pico-8 play session: hold → + tap 🅾, after a click and taps of 🅾, ❎, 🅾+❎, 🅾 in the second before t = 0

[t = 1 s] hold → ~1s, tap 🅾 ~2×
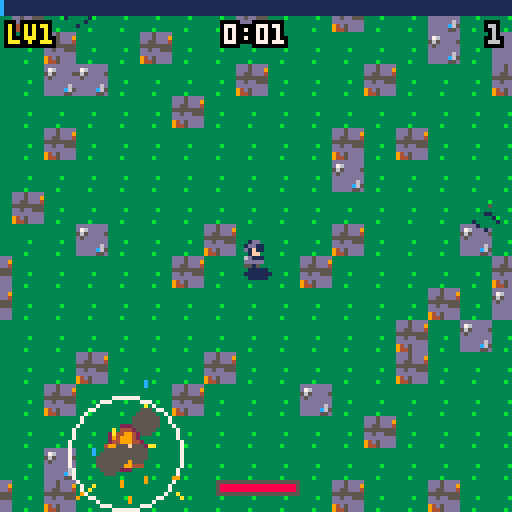
[t = 2 s] hold → ~2s, tap 🅾 ~4×
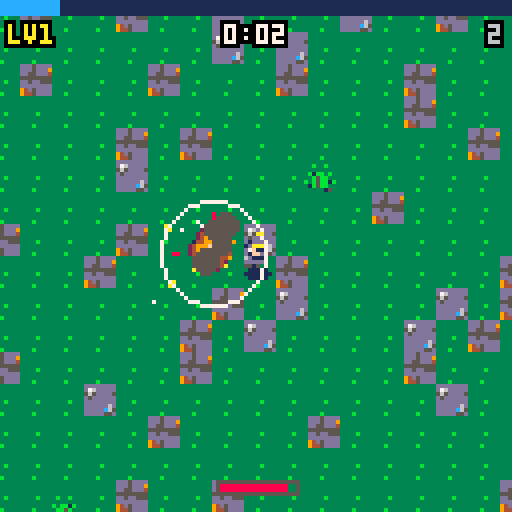
[t = 6 s] hold → ~6s, tap 🅾 ~10×
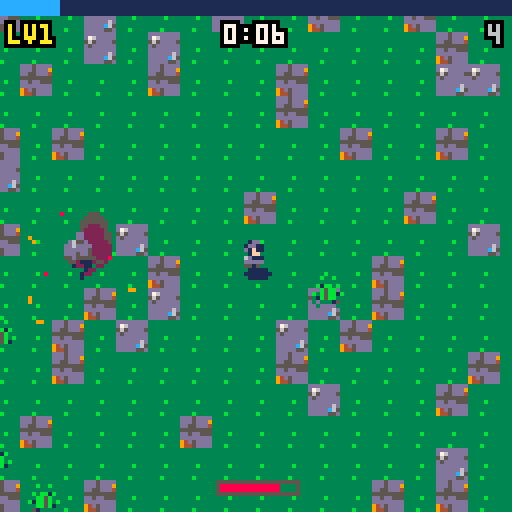
[t = 8 s] hold → ~8s, tap 🅾 ~14×
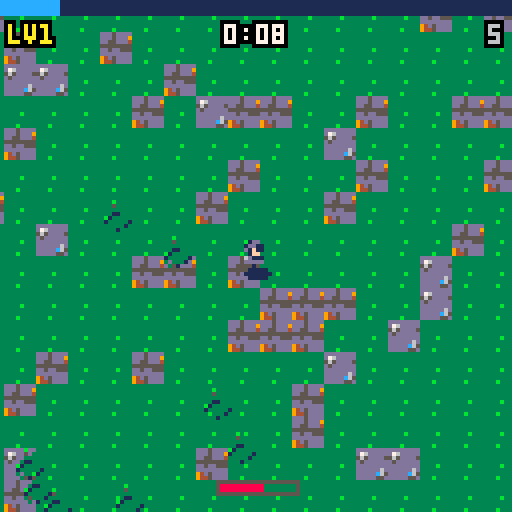

pico-8 cartridge
version 42
__lua__
-- pico galaxies: shared by every cart (voidstorm.p8 + the planet carts)
-- all sprites generated with krea 2 pixel art

-- sprite sheet slots: name,x,y,size (packed into one string to save tokens)
sp={}
for e in all(split(
 "ship,0,0,16|dra,16,0,16|drb,32,0,16|saa,48,0,16|sab,64,0,16|mine,80,0,16|div,96,0,16|ast,1"..
 "12,0,16|ex1,0,16,16|ex2,16,16,16|ex3,32,16,16|pow,48,16,8|shd,56,16,8|bmb,48,24,8|boss,64,"..
 "16,32|pla,96,16,32|p_lush,0,48,16|p_rock,16,48,16|p_ice,32,48,16|p_hive,48,48,16|freighter"..
 ",64,48,16|dome,80,48,8|i_food,88,48,8|i_ore,80,56,8|i_coin,88,56,8|i_colonist,96,48,8|flag"..
 "ship,0,64,32|t_grass,32,64,8|t_rock,40,64,8|t_crystal,48,64,8|t_water,56,64,8|nest,64,64,8"..
 "|b_farm,72,64,8|b_mine,80,64,8|b_harv,88,64,8|b_hab,96,64,8|b_turret,104,64,8|crawl_a,112,"..
 "64,8|crawl_b,120,64,8|b_hq,32,72,16|i_guns,48,72,8|i_cells,56,72,8","|")) do
 local a=split(e)
 sp[a[1]]={a[2],a[3],a[4]}
end

-- draw a sheet sprite centred,
-- with scale / squash / flips
function dspr(n,x,y,s,fx,fy,sq)
 local d=sp[n] s=s or 1
 local w,h=d[3]*s*(sq or 1),d[3]*s
 sspr(d[1],d[2],d[3],d[3],x-w/2,y-h/2,w,h,fx,fy)
end

function whiteout()
 for c=1,15 do pal(c,7) end
end

-- ===== vfx =====
function part(x,y,vx,vy,l,cols,r,k)
 add(parts,{x=x,y=y,vx=vx,vy=vy,l=l,ml=l,c=cols,r=r or 0,k=k or 0})
end

function sparks(x,y,n,cols,sp_)
 for i=1,n do
  local a,s=rnd(),rnd(sp_ or 3)+.5
  part(x,y,cos(a)*s,sin(a)*s,8+rnd(12),cols or {7,10,9,8},0,1)
 end
end

function ring(x,y,r,vr,c,l)
 add(rings,{x=x,y=y,r=r,vr=vr,c=c,l=l})
end

function explode(x,y,sz)
 add(fx,{x=x,y=y,t=0,s=sz})
 sparks(x,y,6+sz*6,nil,1.5+sz)
 for i=1,2+sz*2 do
  part(x+rnd(8)-4,y+rnd(8)-4,rnd(1)-.5,rnd(1)-.7,20+rnd(20),{5,5,2,1},2+rnd(sz*2),2)
 end
 ring(x,y,2,1.5+sz*.5,sz>1 and 10 or 7,10+sz*3)
 shake=max(shake,sz*2.5)
 sfx(sz>1 and 2 or 1)
end

function pop(x,y,txt,c)
 add(pops,{x=x,y=y,s=txt,l=40,c=c or 7})
end

function updvfx()
 for i=#parts,1,-1 do
  local o=parts[i]
  o.x+=o.vx o.y+=o.vy
  o.vx*=.92 o.vy*=.92
  if o.k==2 then o.y-=.15 o.r+=.05 end
  o.l-=1
  if o.l<=0 then deli(parts,i) end
 end
 for i=#rings,1,-1 do
  local o=rings[i]
  o.r+=o.vr o.vr*=.93 o.l-=1
  if o.l<=0 then deli(rings,i) end
 end
 for i=#fx,1,-1 do
  local o=fx[i] o.t+=1
  if o.t>24 then deli(fx,i) end
 end
 for i=#pops,1,-1 do
  local o=pops[i] o.y-=.4 o.l-=1
  if o.l<=0 then deli(pops,i) end
 end
end

function hit(x1,y1,r1,x2,y2,r2)
 local dx,dy=x1-x2,y1-y2
 return abs(dx)<r1+r2 and abs(dy)<r1+r2 and dx*dx+dy*dy<(r1+r2)^2
end

function drawvfx()
 for o in all(rings) do
  circ(o.x,o.y,o.r,o.l<4 and 5 or o.c)
 end
 for o in all(fx) do
  local fr=o.t<5 and "ex1" or o.t<13 and "ex2" or "ex3"
  local s=(o.s>2 and 2.5 or o.s>1 and 1.5 or 1)*(.6+o.t/40)
  dspr(fr,o.x,o.y,s,o.t%8<4)
 end
 for o in all(parts) do
  local c=o.c[flr((1-o.l/o.ml)*#o.c)+1] or o.c[#o.c]
  if o.k==1 then
   line(o.x,o.y,o.x-o.vx,o.y-o.vy,c)
  elseif o.r>=1 then
   circfill(o.x,o.y,o.r*(o.l/o.ml)+.5,c)
  else pset(o.x,o.y,c) end
 end
 for o in all(pops) do
  local w=#o.s*2
  print(o.s,o.x-w+1,o.y+1,1)
  print(o.s,o.x-w,o.y,o.l%4<2 and o.c or 7)
 end
end

function oprint(s,x,y,c,o)
 for dx=-1,1 do for dy=-1,1 do
  print(s,x+dx,y+dy,o or 0)
 end end
 print(s,x,y,c)
end


-- survivors_1 (demake)
-- planet swarmfall: horde survival.
-- move only; weapons fire themselves.
-- see design.md

wn=split"pulse blaster,orbiters,nova,arc,mine layer"
wd=split"bolts at the nearest foe,orbs circle and strike,shockwave hits all near,lightning chains foes,mines blast crowds"
wi=split"i_guns,shd,bmb,i_cells,mine"
pn=split"speed,magnet,armor,overclock,power"
pd=split"+15% move speed,+pickup range,+2 max hp -damage,-10% weapon cooldown,+25% damage"
pi=split"ship,pow,i_food,i_coin,ex1"
-- enemies: sprite a, sprite b, scale, hp, speed, radius, xp
et={
 c={"crawl_a","crawl_b",1,2,.42,3,1},
 d={"dra","drb",.55,4,.55,4,1},
 v={"div","div",.55,3,1.05,4,3},
 s={"saa","sab",.75,22,.32,6,10},
 b={"boss","boss",1,300,.25,13,30},
 f={"flagship","flagship",1,800,.22,13,0},
}

function _init()
 t,shake,flash=0,0,0
 parts,rings,fx,pops={},{},{},{}
 st="intro" music(0)
end

function newgame()
 p={x=0,y=0,hp=10,inv=0,lv=1,xp=0,f=false}
 wl,pl,cd={1,0,0,0,0},{0,0,0,0,0},{0,0,0,0,0}
 en,gems,bul,mines,arcs={},{},{},{},{}
 parts,rings,fx,pops={},{},{},{}
 clock,kills,ev=0,0,0
 st="play" sfx(8)
end

function mhp() return 10+pl[3]*2 end
function pow() return 1+pl[5]*.25 end
function cdm() return 1-pl[4]*.1 end
function nx() return 5+p.lv*4 end

-- ===== update =====
function _update60()
 t+=1
 shake=max(0,shake-.4) flash=max(0,flash-1)
 updvfx()
 if st=="play" then updplay()
 elseif st=="lvup" then updlvup()
 elseif btnp(4) then
  if st=="intro" then newgame() else load("voidstorm.p8") end
 end
end

function updplay()
 clock+=1
 local dx,dy=0,0
 if (btn(0)) dx=-1 p.f=true
 if (btn(1)) dx=1 p.f=false
 if (btn(2)) dy=-1
 if (btn(3)) dy=1
 local s=(dx!=0 and dy!=0) and .71 or 1
 s*=.9+pl[1]*.135
 p.x+=dx*s p.y+=dy*s
 if (p.inv>0) p.inv-=1
 spawner()
 weapons()
 for e in all(en) do
  local d=et[e.k]
  local a=atan2(p.x-e.x,p.y-e.y)
  e.x+=cos(a)*d[5] e.y+=sin(a)*d[5]
  e.fx=p.x<e.x
  if (e.fl>0) e.fl-=1
  if (e.hc>0) e.hc-=1
  if p.inv==0 and hit(e.x,e.y,d[6],p.x,p.y,3) then
   p.hp-=max(.5,1-pl[3]*.15) p.inv=40 shake=4 sfx(4)
   sparks(p.x,p.y,8,{8,2,7})
   if (p.hp<=0) st,t="over",0 music(-1) explode(p.x,p.y,3)
  end
  -- far-away stragglers respawn near the player
  if (abs(e.x-p.x)>100 or abs(e.y-p.y)>100) and e.k!="f" and e.k!="b" then spawnat(e) end
 end
 for g in all(gems) do
  local dx,dy=p.x-g.x,p.y-g.y
  local d=abs(dx)+abs(dy)
  if (d<16+pl[2]*12) g.m=true
  if g.m then
   g.v_=(g.v_ or 1)+.15
   local a=atan2(dx,dy)
   g.x+=cos(a)*g.v_ g.y+=sin(a)*g.v_
  end
  if d<5 then
   del(gems,g)
   if g.h then p.hp=min(p.hp+3,mhp()) pop(p.x,p.y-8,"+3hp",11) sfx(3)
   else
    p.xp+=g.v sfx(7)
    if (p.xp>=nx()) lvup()
   end
  end
 end
end

-- ===== spawning =====
function spawnat(e)
 local a=rnd()
 e.x,e.y=p.x+cos(a)*80,p.y+sin(a)*80
end

function spawn(k)
 if (#en>=110 and k!="f" and k!="b") return
 local d=et[k]
 local e={k=k,hp=d[4]*(1+clock/4000),fl=0,hc=0}
 spawnat(e) add(en,e)
 return e
end

function spawner()
 local sec=clock/60
 local rate=max(4,30-sec\8)
 if clock%rate==0 then
  local k="c"
  local r=rnd()
  if (sec>60 and r<.3) k="d"
  if (sec>90 and r<.15) k="v"
  for i=1,1+sec\60 do spawn(k) end
 end
 -- timed events
 if sec>=120 and ev==0 then
  ev=1 msg("saucer ambush!")
  for i=0,7 do local e=spawn("s") if (e) e.x,e.y=p.x+cos(i/8)*70,p.y+sin(i/8)*70 end
 elseif sec>=180 and ev==1 then
  ev=2 spawn("b") msg("the hive mothership!") sfx(9)
 elseif sec>=300 and ev==2 then
  ev=3 spawn("f") msg("the hegemony flagship!") sfx(9) flash=6
 end
end

function msg(s) mtx,mt=s,150 end

-- ===== weapons =====
function nearest(r)
 local b,bd=nil,r
 for e in all(en) do
  local d=abs(e.x-p.x)+abs(e.y-p.y)
  if (d<bd) b,bd=e,d
 end
 return b
end

function hurt(e,d)
 e.hp-=d e.fl=3
 if (d>=3) pop(e.x,e.y-6,""..flr(d),10)
 if e.hp<=0 and not e.dead then
  e.dead=true del(en,e) kills+=1
  local k=et[e.k]
  explode(e.x,e.y,(e.k=="b" or e.k=="f") and 4 or 1)
  if e.k=="f" then st,t="win",0 sfx(8) flash=10 return end
  if (e.k=="b") for i=1,12 do add(gems,{x=e.x+rnd(20)-10,y=e.y+rnd(20)-10,v=10}) end
  add(gems,{x=e.x,y=e.y,v=k[7]})
  if (rnd()<.015) add(gems,{x=e.x+4,y=e.y,h=1})
  if #gems>140 then gems[2].v+=gems[1].v deli(gems,1) end
 end
end

function weapons()
 for i=1,5 do cd[i]-=1 end
 local pw=pow()
 -- 1 pulse blaster
 local l=wl[1]
 if l>0 and cd[1]<=0 then
  local e=nearest(90)
  if e then
   local a=atan2(e.x-p.x,e.y-p.y)
   for j=1,l\2+1 do
    local o=(j-(l\2+2)/2)*.03
    add(bul,{x=p.x,y=p.y,vx=cos(a+o)*3,vy=sin(a+o)*3,l=40,pr=l>=4 and 3 or 1})
   end
   cd[1]=(42-l*4)*cdm() sfx(0)
  end
 end
 for b in all(bul) do
  b.x+=b.vx b.y+=b.vy b.l-=1
  for e in all(en) do
   if b.l>0 and hit(b.x,b.y,2,e.x,e.y,et[e.k][6]) then
    hurt(e,1.2*pw) b.pr-=1 sparks(b.x,b.y,2,{7,12})
    if (b.pr<=0) b.l=0
   end
  end
  if (b.l<=0) del(bul,b)
 end
 -- 2 orbiters
 l=wl[2]
 if l>0 then
  for j=1,l do
   local a=t/90+j/l
   local x,y=p.x+cos(a)*(16+l*2),p.y+sin(a)*(16+l*2)
   for e in all(en) do
    if e.hc==0 and hit(x,y,4,e.x,e.y,et[e.k][6]) then hurt(e,.8*pw) e.hc=20 end
   end
  end
 end
 -- 3 nova
 l=wl[3]
 if l>0 and cd[3]<=0 then
  local r=22+l*8
  ring(p.x,p.y,4,r/8,12,16) ring(p.x,p.y,2,r/10,7,12)
  for e in all(en) do
   if (abs(e.x-p.x)+abs(e.y-p.y)<r) hurt(e,2*pw)
  end
  cd[3]=(200-l*18)*cdm() sfx(6) shake=2
 end
 -- 4 arc
 l=wl[4]
 if l>0 and cd[4]<=0 then
  local x,y,hitc=p.x,p.y,{}
  for j=1,l+1 do
   local b,bd=nil,50
   for e in all(en) do
    local d=abs(e.x-x)+abs(e.y-y)
    if (d<bd and not hitc[e]) b,bd=e,d
   end
   if (not b) break
   add(arcs,{x,y,b.x,b.y,8}) hitc[b]=true
   x,y=b.x,b.y hurt(b,2.5*pw)
  end
  cd[4]=(100-l*8)*cdm() sfx(5)
 end
 for a in all(arcs) do a[5]-=1 if (a[5]<=0) del(arcs,a) end
 -- 5 mine layer
 l=wl[5]
 if l>0 and cd[5]<=0 then
  add(mines,{x=p.x,y=p.y,l=600}) cd[5]=(90-l*8)*cdm()
 end
 for m in all(mines) do
  m.l-=1
  local boom=m.l<=0
  for e in all(en) do if (not boom and hit(m.x,m.y,4,e.x,e.y,et[e.k][6])) boom=true end
  if boom then
   del(mines,m) ring(m.x,m.y,2,2,10,12) explode(m.x,m.y,1)
   for e in all(en) do
    if (abs(e.x-m.x)+abs(e.y-m.y)<16+l*3) hurt(e,4*pw)
   end
  end
 end
end

-- ===== level up =====
function lvup()
 p.xp-=nx() p.lv+=1
 local c,own={},0
 for i=1,5 do if (wl[i]>0) own+=1 end
 for i=1,5 do
  if (wl[i]>0 and wl[i]<6 or wl[i]==0 and own<4) add(c,{1,i})
  if (pl[i]<5) add(c,{2,i})
 end
 offers={}
 for j=1,3 do
  if (#c>0) local o=rnd(c) del(c,o) add(offers,o)
 end
 if (#offers==0) p.hp=mhp() return
 st,oi,hold="lvup",1,true
 ring(p.x,p.y,2,3,10,20) sparks(p.x,p.y,20,{10,7,9}) sfx(8)
end

function updlvup()
 if hold then hold=btn(4) or btn(5) return end
 if (btnp(2)) oi=(oi-2)%#offers+1
 if (btnp(3)) oi=oi%#offers+1
 if btnp(4) then
  local o=offers[oi]
  if o[1]==1 then wl[o[2]]+=1 else pl[o[2]]+=1 end
  if (o[1]==2 and o[2]==3) p.hp+=2
  st="play"
  if (p.xp>=nx()) lvup()
 end
end

-- ===== draw =====
function _draw()
 cls(0)
 if st=="intro" then drawintro() return end
 local cx,cy=p.x-64+rnd(shake)-shake/2,p.y-64+rnd(shake)-shake/2
 camera(cx,cy)
 -- ground tiles (hashed pattern)
 for ty=flr(cy/8),flr(cy/8)+16 do for tx=flr(cx/8),flr(cx/8)+16 do
  local h=(tx*tx*13+ty*ty*7+tx*ty*3+tx*5)%23
  spr(h<19 and 132 or h<22 and 133 or 134,tx*8,ty*8)
 end end
 for g in all(gems) do
  if g.h then dspr("i_food",g.x,g.y,.8)
  else
   local c=g.v>=10 and 8 or g.v>=3 and 11 or 12
   line(g.x,g.y-2,g.x+1,g.y,c) line(g.x,g.y+1,g.x-1,g.y,c) pset(g.x,g.y,7)
  end
 end
 for m in all(mines) do circfill(m.x,m.y,1.5,m.l%20<10 and 8 or 9) end
 for e in all(en) do
  local d=et[e.k]
  if (e.fl>0) whiteout()
  dspr(t\8%2==0 and d[1] or d[2],e.x,e.y,d[3],e.fx)
  pal()
 end
 local l=wl[2]
 for j=1,l do
  local a=t/90+j/l
  local x,y=p.x+cos(a)*(16+l*2),p.y+sin(a)*(16+l*2)
  circfill(x,y,2,12) pset(x,y,7)
 end
 for b in all(bul) do line(b.x,b.y,b.x-b.vx,b.y-b.vy,12) pset(b.x,b.y,7) end
 for a in all(arcs) do
  local mx,my=(a[1]+a[3])/2+rnd(6)-3,(a[2]+a[4])/2+rnd(6)-3
  line(a[1],a[2],mx,my,12) line(mx,my,a[3],a[4],7)
 end
 if p.inv==0 or t%6<3 then
  ovalfill(p.x-3,p.y+3,p.x+3,p.y+5,1)
  dspr("i_colonist",p.x,p.y,1,p.f)
 end
 drawvfx()
 camera()
 drawhud()
 if (st=="lvup") drawlvup()
 if (st=="over" or st=="win") drawend()
 if flash>0 then fillp(0b0101101001011010.1) rectfill(0,0,127,127,7) fillp() end
end

function drawhud()
 rectfill(0,0,127,3,1)
 rectfill(0,0,127*min(p.xp/nx(),1),3,12)
 local s=(clock\3600)..":"..sub("0"..(clock\60%60),-2)
 oprint(s,64-#s*2,6,7)
 oprint("lv"..p.lv,2,6,10)
 oprint(kills,126-#tostr(kills)*4,6,6)
 rect(54,120,74,123,5)
 rectfill(55,121,55+max(0,p.hp)/mhp()*18,122,8)
 if mt and mt>0 then
  mt-=1 oprint(mtx,64-#mtx*2,20,t%20<10 and 8 or 10)
 end
end

function drawlvup()
 rectfill(8,24,119,104,0) rect(8,24,119,104,10)
 print("level up! choose one",24,28,10)
 for j,o in ipairs(offers) do
  local y=12+j*24
  local i,w=o[2],o[1]==1
  local lv=w and wl[i] or pl[i]
  if (j==oi) rectfill(10,y,117,y+21,1)
  dspr(w and wi[i] or pi[i],20,y+10,w and 1 or .8)
  print((w and wn[i] or pn[i]),30,y+3,j==oi and 10 or 7)
  print(lv==0 and "new!" or "lv"..lv.."->"..(lv+1),88,y+3,lv==0 and 11 or 9)
  print(w and wd[i] or pd[i],30,y+12,6)
 end
end

function drawintro()
 for i=1,40 do pset((i*37+t/(1+i%3))%128,(i*53)%128,i%3==0 and 7 or 13) end
 dspr("p_hive",64,34,3)
 print("\^w\^tswarmfall",28,62,8)
 oprint("the swarm never ends.",22,78,7)
 oprint("survive 5:00, then kill the",10,86,7)
 oprint("hegemony flagship.",28,94,9)
 if (t%40<28) oprint("z: drop in",44,108,11)
 oprint("arrows move  weapons auto-fire",4,120,6)
end

function drawend()
 rectfill(10,40,117,86,0) rect(10,40,117,86,st=="win" and 10 or 8)
 local s=st=="win" and "victory!" or "overrun"
 print("\^w\^t"..s,64-#s*4,45,st=="win" and 10 or 8)
 local s2="time "..(clock\3600)..":"..sub("0"..(clock\60%60),-2).."  kills "..kills.."  lv"..p.lv
 oprint(s2,64-#s2*2,62,7)
 if (t>60 and t%40<28) oprint("z: back to title",32,74,6)
end
__gfx__
000000011000000000000000000000000000d200000d000000000000000000000000000000000000000000041000000000000002400000000000000011100000
00000001c100000000000200002000000000011000110000000000000000000000000000000000000000000e4000000000000009400000000000001d6d500000
00000017c100000000000020001000000000001002100000000000dddd0000000000000dd10000000002004421002000000000291000000000001666ddd50000
0000001771000000666000011100006c00000011110000000000066666d00000000000666d10000000241422412e400000000049410000000001d66ddd510000
0000001111000000666c0052220006660000012d2210000000006676666d00000000067666d10000000424444442100000220249441010000001d56555511000
00000011110000006666c0b22b306666000001222231000000006666666d50000000d67666dd100000022ee44442000002994494441441000001555551151000
000011111101100000666d1222166660000001111110000000036666666d1000000066666ddd100000044e422144100000299499441441000001555511115500
00011111111110000006dd1111dd66000000ddd212dd00000036166666dd331000433555555334500e244497a9241100000124994411100000065555111d5500
01017d177d1710010006c122221c6000000166d22d66d00033a3333333333a3304f4f3333334322324444297a942121000110499444010000056d55551555500
01157d177d1711010066111111016600001666d11d666d003333aa33333a33313343e233433433350014429aa9421100006021194141d00001dd555555555100
11cc7d17dd17111100022112210110000d6666d111d666d00333393a933333300333333333333330001244299922100000402119114140000555115555511100
1ccc7d177d1711d1000011122210100016666d12211d666d00133333333331100005333333331100000244424422100004940419442094000555115551111100
1111711cc11711110000010111010000d666212d2211d66d00001131113110000000111111113000002412222224100004f904994219f9000015d55511111100
0101111dd11110010000110010110000d66d011222102d6d00030003330033000033001001105300002111111111100004990299420499000005555111111000
00015111111510000000010000010000ddd00011211002dd00000000000000000000000000000000000000221000000000940049420094000000111115510000
00001100000100000000000000000000000000011000000000000000000000000000000000000000000000021000000000000004100040000000011111100000
0000000900000000000002222000000000000005550000000009000000ddd0000000000000000000000000000000000000000000000000000000000000000000
00000009000000000000244442000000000000d6dd500000007790000d111c000000000000000000000000000000000000000000000000000000000000000000
0000000990000900000244944422000000000dd6ddd5000005799400717111d00000000000000000000000000000000000000000000000000000000001444000
0000009a94000000000249994444200000005dddddd5000005999400c11111d00000000000000000000000000000000000000000000000000000000149449400
000909aaa99090000002499994492000000555dddd55550005999900c11111d00000004410000000000000044100000000000000000000000000012999999940
00004aaaaa990000012449999944220000d6d55ddd5ddd00057a9900d1111cd0000004e41000000000000004e410000000000000000000000000244421499940
00049aa77aaa900004444999994444000dd6dddddddddd500099a0000dddcdd00000044100000000000000001410000000000000000001111112421111149940
0049aaa777fa9400249999fff99994400ddddddd5dddd5500009000000dddd00000001220000000000000001411000000000000000012ddd2221111111129940
009aa7777777a900249999fff99994200dddd5dd5dddd52000006600000000000000001220001111111000142100000000000000001eeeedd2d2211111149400
009a77777777a90024499ffffff99420055d5555555d5220000441000000000000000001220144e442210142000000000000000001eeeeedddd2211111299400
009aa777777fa90002499ffff994442000552211125522000444410000000000000000001214ee444422122100000000000000001eeeeedddd2dd221119f4100
0099a777777a9400024999ffff9442000001222110222000444442000000000000000000014e4444444421000000000000000001eeeeedddd2ddd22114f92000
00099a7777a990000449999ff9942000000000012200000047776240000000000000000124e4444444444111000000000000000deeeedddd2ddddd2219940000
00009aa7faa94000004444999994200000000001220000004477424000000000000001114444411111144221100000000000001eeeeddd2ddddd2d224f410000
0009099aaa940000000224444442000000000012200000002444240000000000000124414444112222114222111000000000001eeeddd2ddddd2ed24f9200000
0900009999000000000000222220000000000010000000000222400000000000001442244441127ee2211222221100000000001dddd22dddd2ded24f94000000
000000000000000000000000000000000000000000000000000000000000000000144444444112eeee211222222220000000001ddd2ddddd2ded24f941000000
000000000000000000000000000000000000000000000000000000000000000000011111124112eeee211210000000000000001dddddddddded24f9411000000
000000000000000000000000000000000000000000000000000000000000000000000000124411eee2112210000000000000011ddddddddeedd4f94111000000
00000000000000000000000000000000000000000000000000000000000000000000000001244112211221000000000000001212dddddded224f941110000000
00000000000000000000000000000000000000000000000000000000000000000000000100124411112210000000000000012211ddd22ed224f9411110000000
000000000000000000000000000000000000000000000000000000000000000000000015100022222221001110000000000241112d2dd2249994112110000000
0000000000000000000000000000000000000000000000000000000000000000000001650000000000000015510000000014211112dd22499941121100000000
000000000000000000000000000000000000000000000000000000000000000000001ddd500001111110000ddd50000000491111112249994211111000000000
000000000000000000000000000000000000000000000000000000000000000000005d11510000111100001d1151000001941111112499941122110000000000
00000000000000000000000000000000000000000000000000000000000000000000551111000000000000151111000004942111249994211111100000000000
00000000000000000000000000000000000000000000000000000000000000000000051110000000000000051110000004999424999441111110000000000000
00000000000000000000000000000000000000000000000000000000000000000000005500000000000000005500000004999999994200000000000000000000
00000000000000000000000000000000000000000000000000000000000000000000000000000000000000000000000001499999420000000000000000000000
00000000000000000000000000000000000000000000000000000000000000000000000000000000000000000000000000144441000000000000000000000000
00000000000000000000000000000000000000000000000000000000000000000000000000000000000000000000000000000000000000000000000000000000
00000000000000000000000000000000000000000000000000000000000000000000000000000000000000000000000000000000000000000000000000000000
000003cccc00000000000122220000000000011100000000002000000000000000000005500000000000000000040000001dd000000000000000000000000000
0005333c3ccc5000000029999420000000000111100000000222000000002000000000576000000000d611000009440001dd1100000000000000000000000000
001b35c31cc3350000019ff9999200000000117c111100000221000000022200000005666100000006666d10094944000d1f1100000000000000000000000000
03b33c3ccc3c53000019f999924920000000116611111000001112221202220000000d7115000000166665d500944400001ff000000000000000000000000000
03333316ccc33350009f99999224910000111166d1c1110000012dd222121000000005df945000003b6616550094400006d11100000000000000000000000000
033b3c66cc33551004f1429999999410011617dc777611000002dd62222110000000055941500000666d11d5000450000ddddd00000000000000000000000000
1335c66cccc331502914449999999910011d67777776d110002d3d21512210000000055551500000166005d10099400005515000000000000000000000000000
c35ccccccc3bb35049244499999999100111d7777777d110002dd21333121110000056d111550000000000000004400000101000000000000000000000000000
c533ccccc333333049924999992299100011666d7776dd100122221bbb1212100005fd5941545000000006d00099900000000000000000000000000000000000
dc5333cccc3333504999499992224410001177d67766d11001222213b3121100005f9d5991544000000066650999990000000000000000000000000000000000
0cc3333ccc5555502499999999244410001177677761d11002252221312211000df99d5991544400000666559997999000000000000000000000000000000000
01c33333ccc1555002491299994444100016677776dd611002132222222121000d999d5991544400006665519979999000000000000000000000000000000000
01155335ccc1155001442249994442100011166666dd1110022322222211100005ddd6d555555500076655109999994000000000000000000000000000000000
00115551c1111500001449499444410000011dddddd11100001222222111100000000d66661000006dd551009999999000000000000000000000000000000000
000d5511111d50000001444444421000000011111111100000011111111100000000005555000000ddd510000999992000000000000000000000000000000000
000015dddd110000000011111111000000000111111100000000111111000000000000544500000005d100000094420000000000000000000000000000000000
0000000000000000000000000000000033333333ddd5dddddddddddd11111111000dd00000002000000510000001000000666d00005d050000b00b0000b00000
000000000000000f900000000000000033333333ddd5ddd9d76ddddd1111111100dd21000772117000f550000011100000777600006561500003300000503000
00000000000000f7940000000000000033333333dd55ddd4565dddd5111111110d522210777414d77741157000111100077777600055d5000b0bb1b000333030
00000000000f009f94009000000000003333333355555555d5dddddd111111110dd2211077351577741d1557006611007777776d006ddd1000bb5b0003113300
000000000009f91941494000000000003333b333dd5dd555ddddddddccc11111022215117535337775111117016dd1006777767d05d55d10b1bb5b3bb1333330
0000000000004f96549200000000000033333333dddddddddddddd6dd1dccccc21121b317555557777545177111111106767766d06d5551003bb5b1313333310
00000000000000ff44000000000000003333333394d5dddddddddc651111ddd1122222117777777777111777111111106761166d00dddd500513330330333100
00000000000ff4565149400000000000333b33339445ddddddddd55d1111111101111111000000000000000011011010067116d0000551000300003003010000
0000000000000d766500000000000000000000010000000000000000000650000000000000000000000000000000000000000000000000000000000000000000
0000000000100065510010000000000000000066d000000000000500006615000000000000000000000000000000000000000000000000000000000000000000
000000000015046665201000000000000000067765000000961466d2005d15000000000000000000000000000000000000000000000000000000000000000000
00000005611516ff4450101d00000000000016766d5000001ddd1d12003a53000000000000000000000000000000000000000000000000000000000000000000
000000061611d77766d5116150000000000016651d50000004111d00003b33000000000000000000000000000000000000000000000000000000000000000000
0000000055d119111141165500000000000016d55150000044000000003b33000000000000000000000000000000000000000000000000000000000000000000
00000561115d1794145155111d100000000016641d50000021000000003b33000000000000000000000000000000000000000000000000000000000000000000
0000061d11f416776d51441161500000000016665d50000000000000005355000000000000000000000000000000000000000000000000000000000000000000
00000555df911d551111144d55000000000016666d50000000000000000000000000000000000000000000000000000000000000000000000000000000000000
00000001594167666665124510000000000016666d50000000000000000000000000000000000000000000000000000000000000000000000000000000000000
00000ff999f46616616529444440000000001d666d10000000000000000000000000000000000000000000000000000000000000000000000000000000000000
00000920009f651151159400024000000006dd66dd01000000000000000000000000000000000000000000000000000000000000000000000000000000000000
000001511069f6ddd559450111000000001610111101100000000000000000000000000000000000000000000000000000000000000000000000000000000000
000056d510669ff79944150156510000016d000000001d0000000000000000000000000000000000000000000000000000000000000000000000000000000000
0005615d1066699f444155016115100001d0001d5000010000000000000000000000000000000000000000000000000000000000000000000000000000000000
0006111510266d194115500151115000d6d000000000011000000000000000000000000000000000000000000000000000000000000000000000000000000000
00061115102466d94155200151115000000000000000000000000000000000000000000000000000000000000000000000000000000000000000000000000000
0005d151002446665552200015150000000000000000000000000000000000000000000000000000000000000000000000000000000000000000000000000000
00001110000244665522000001110000000000000000000000000000000000000000000000000000000000000000000000000000000000000000000000000000
00000000000024442220000000000000000000000000000000000000000000000000000000000000000000000000000000000000000000000000000000000000
00000000000002442200000000000000000000000000000000000000000000000000000000000000000000000000000000000000000000000000000000000000
00000000000000020000000000000000000000000000000000000000000000000000000000000000000000000000000000000000000000000000000000000000
00000000000000000000000000000000000000000000000000000000000000000000000000000000000000000000000000000000000000000000000000000000
00000000000000000000000000000000000000000000000000000000000000000000000000000000000000000000000000000000000000000000000000000000
00000000000000000000000000000000000000000000000000000000000000000000000000000000000000000000000000000000000000000000000000000000
00000000000000000000000000000000000000000000000000000000000000000000000000000000000000000000000000000000000000000000000000000000
00000000000000000000000000000000000000000000000000000000000000000000000000000000000000000000000000000000000000000000000000000000
00000000000000000000000000000000000000000000000000000000000000000000000000000000000000000000000000000000000000000000000000000000
00000000000000000000000000000000000000000000000000000000000000000000000000000000000000000000000000000000000000000000000000000000
00000000000000000000000000000000000000000000000000000000000000000000000000000000000000000000000000000000000000000000000000000000
00000000000000000000000000000000000000000000000000000000000000000000000000000000000000000000000000000000000000000000000000000000
00000000000000000000000000000000000000000000000000000000000000000000000000000000000000000000000000000000000000000000000000000000
00000000000000000000000000000000000000000000000000000000000000000000000000000000000000000000000000000000000000000000000000000000
00000000000000000000000000000000000000000000000000000000000000000000000000000000000000000000000000000000000000000000000000000000
00000000000000000000000000000000000000000000000000000000000000000000000000000000000000000000000000000000000000000000000000000000
00000000000000000000000000000000000000000000000000000000000000000000000000000000000000000000000000000000000000000000000000000000
00000000000000000000000000000000000000000000000000000000000000000000000000000000000000000000000000000000000000000000000000000000
00000000000000000000000000000000000000000000000000000000000000000000000000000000000000000000000000000000000000000000000000000000
00000000000000000000000000000000000000000000000000000000000000000000000000000000000000000000000000000000000000000000000000000000
00000000000000000000000000000000000000000000000000000000000000000000000000000000000000000000000000000000000000000000000000000000
00000000000000000000000000000000000000000000000000000000000000000000000000000000000000000000000000000000000000000000000000000000
00000000000000000000000000000000000000000000000000000000000000000000000000000000000000000000000000000000000000000000000000000000
00000000000000000000000000000000000000000000000000000000000000000000000000000000000000000000000000000000000000000000000000000000
00000000000000000000000000000000000000000000000000000000000000000000000000000000000000000000000000000000000000000000000000000000
00000000000000000000000000000000000000000000000000000000000000000000000000000000000000000000000000000000000000000000000000000000
00000000000000000000000000000000000000000000000000000000000000000000000000000000000000000000000000000000000000000000000000000000
00000000000000000000000000000000000000000000000000000000000000000000000000000000000000000000000000000000000000000000000000000000
00000000000000000000000000000000000000000000000000000000000000000000000000000000000000000000000000000000000000000000000000000000
00000000000000000000000000000000000000000000000000000000000000000000000000000000000000000000000000000000000000000000000000000000
00000000000000000000000000000000000000000000000000000000000000000000000000000000000000000000000000000000000000000000000000000000
00000000000000000000000000000000000000000000000000000000000000000000000000000000000000000000000000000000000000000000000000000000
00000000000000000000000000000000000000000000000000000000000000000000000000000000000000000000000000000000000000000000000000000000
00000000000000000000000000000000000000000000000000000000000000000000000000000000000000000000000000000000000000000000000000000000
00000000000000000000000000000000000000000000000000000000000000000000000000000000000000000000000000000000000000000000000000000000
00000000000000000000000000000000000000000000000000000000000000000000000000000000000000000000000000000000000000000000000000000000
00000000000000000000000000000000000000000000000000000000000000000000000000000000000000000000000000000000000000000000000000000000
